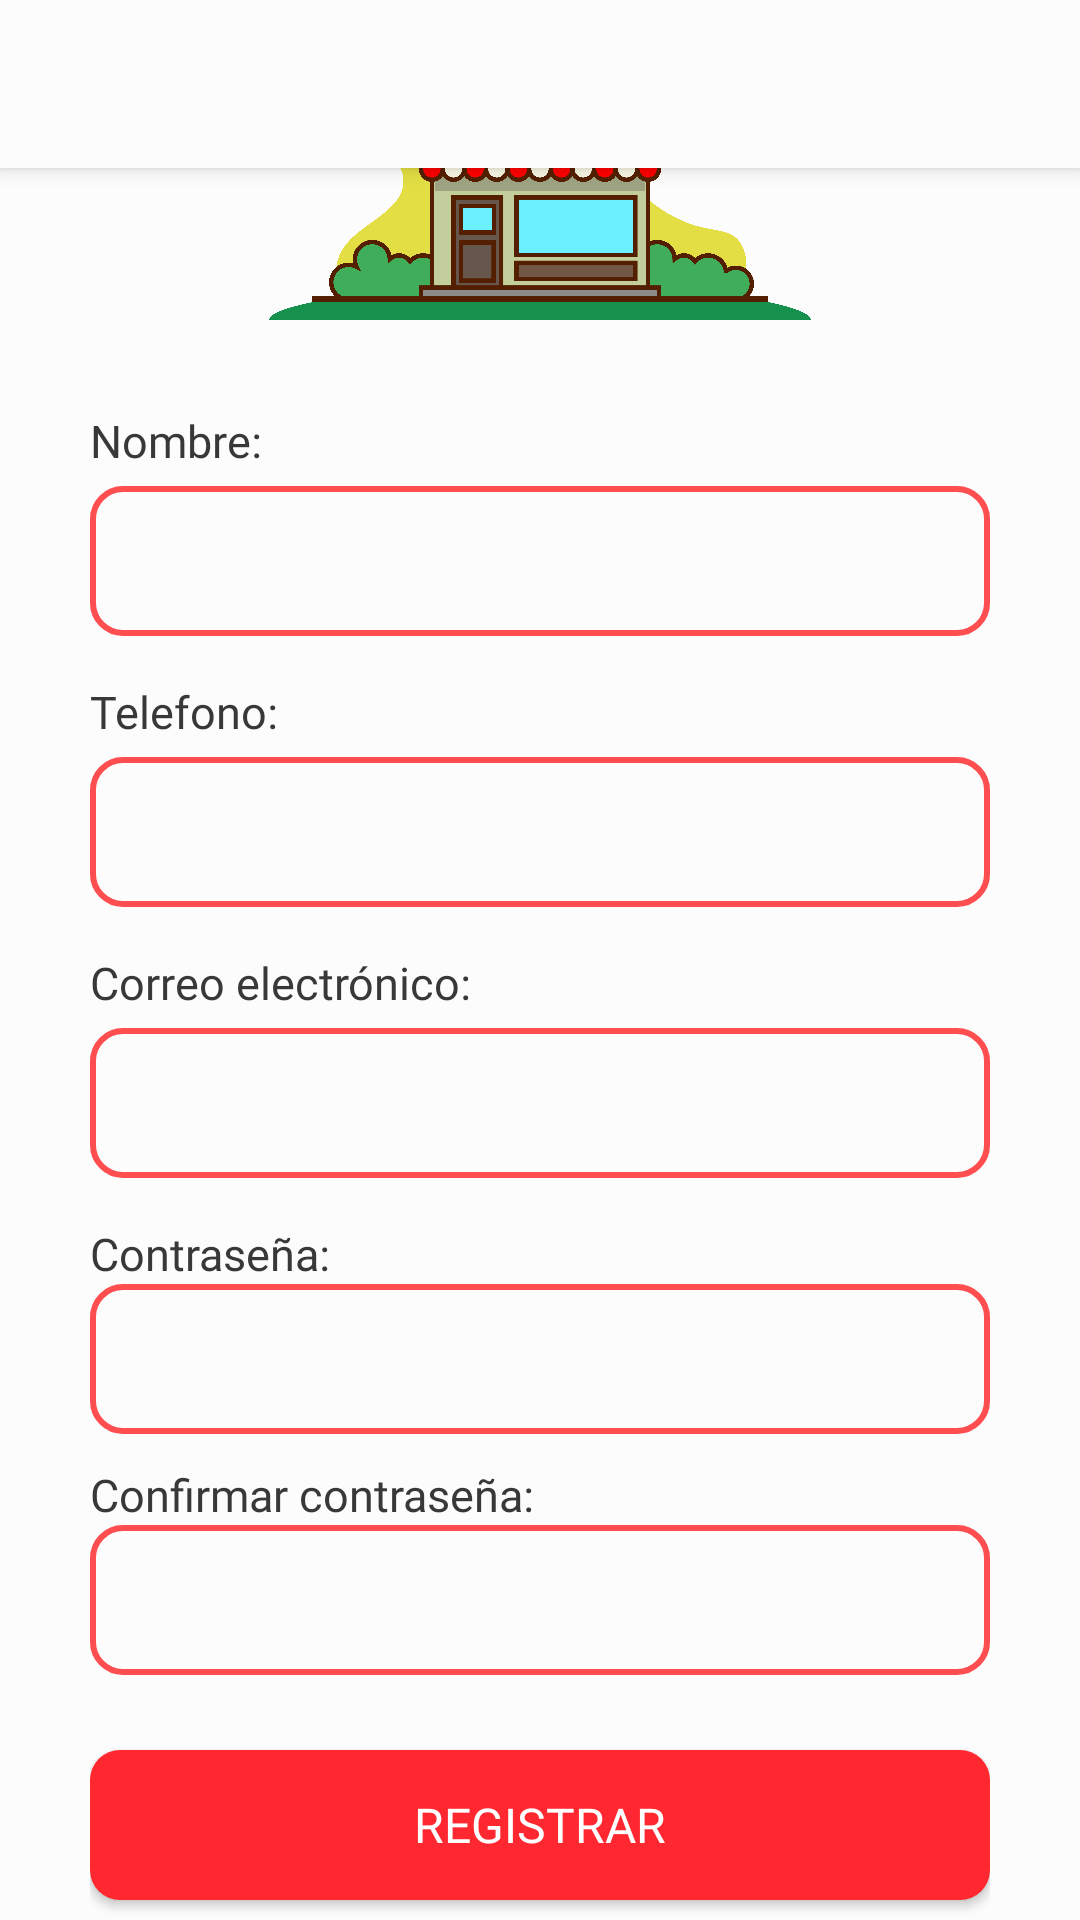

Android layout source for this screen:
<!-- AndroidManifest.xml: application theme Theme.CoffeeNix -->
<!-- res/layout/activity_register.xml -->
<?xml version="1.0" encoding="utf-8"?>
<androidx.coordinatorlayout.widget.CoordinatorLayout xmlns:android="http://schemas.android.com/apk/res/android"
    xmlns:app="http://schemas.android.com/apk/res-auto"
    xmlns:tools="http://schemas.android.com/tools"
    android:layout_width="match_parent"
    android:layout_height="match_parent"
    android:background="@color/backgroundColor"
    tools:context=".activities.Register">

    <include
        android:id="@+id/toolbar"
        layout="@layout/action_bar" />

    <LinearLayout
        android:layout_width="match_parent"
        android:layout_height="match_parent"
        android:gravity="center"
        android:orientation="vertical"
        android:layout_marginLeft="30dp"
        android:layout_marginRight="30dp">

        <ImageView
            android:layout_width="wrap_content"
            android:layout_height="100dp"
            android:src="@drawable/logo"
            android:layout_marginBottom="30dp"/>

        <TextView
            android:layout_width="wrap_content"
            android:layout_height="wrap_content"
            android:text="@string/RegisterHintName"
            android:textSize="15sp"
            android:textColor="@color/textColor"
            android:fontFamily="@font/roboto_bold_condensed"
            android:layout_gravity="left"/>

        <EditText
            android:id="@+id/registerEditTextName"
            android:layout_width="match_parent"
            android:layout_height="50dp"
            android:layout_marginTop="5dp"
            android:layout_marginBottom="5dp"
            android:background="@drawable/input_one"
            android:inputType="text"
            android:fontFamily="@font/saira_condensed_regular"
            android:textSize="15sp"
            android:paddingLeft="20dp"
            android:paddingRight="20dp"
            android:textColor="@color/textColor"/>

        <TextView
            android:layout_width="wrap_content"
            android:layout_height="wrap_content"
            android:text="@string/RegisterHintPhone"
            android:textSize="15sp"
            android:layout_marginTop="10dp"
            android:textColor="@color/textColor"
            android:fontFamily="@font/roboto_bold_condensed"
            android:layout_gravity="left"/>

        <EditText
            android:id="@+id/registerEditTextPhone"
            android:layout_width="match_parent"
            android:layout_height="50dp"
            android:layout_marginTop="5dp"
            android:layout_marginBottom="5dp"
            android:background="@drawable/input_one"
            android:inputType="phone"
            android:fontFamily="@font/saira_condensed_regular"
            android:textSize="15sp"
            android:paddingLeft="20dp"
            android:paddingRight="20dp"
            android:textColor="@color/textColor"/>

        <TextView
            android:layout_width="wrap_content"
            android:layout_height="wrap_content"
            android:text="@string/RegisterHintEmail"
            android:textSize="15sp"
            android:layout_marginTop="10dp"
            android:textColor="@color/textColor"
            android:fontFamily="@font/roboto_bold_condensed"
            android:layout_gravity="left"/>

        <EditText
            android:id="@+id/registerEditTextEmail"
            android:layout_width="match_parent"
            android:layout_height="50dp"
            android:layout_marginTop="5dp"
            android:layout_marginBottom="5dp"
            android:background="@drawable/input_one"
            android:inputType="textEmailAddress"
            android:fontFamily="@font/saira_condensed_regular"
            android:textSize="15sp"
            android:paddingLeft="20dp"
            android:paddingRight="20dp"
            android:textColor="@color/textColor"/>

        <TextView
            android:layout_width="wrap_content"
            android:layout_height="wrap_content"
            android:text="@string/RegisterHintPsw"
            android:textSize="15sp"
            android:layout_marginTop="10dp"
            android:textColor="@color/textColor"
            android:fontFamily="@font/roboto_bold_condensed"
            android:layout_gravity="left" />

        <EditText
            android:id="@+id/registerEditTextPsw"
            android:layout_width="match_parent"
            android:layout_height="50dp"
            android:background="@drawable/input_one"
            android:inputType="textPassword"
            android:fontFamily="@font/saira_condensed_regular"
            android:textSize="15sp"
            android:paddingLeft="20dp"
            android:paddingRight="20dp"
            android:textColor="@color/textColor" />

        <TextView
            android:layout_width="wrap_content"
            android:layout_height="wrap_content"
            android:text="@string/RegisterHintConfirmPsw"
            android:textSize="15sp"
            android:layout_marginTop="10dp"
            android:textColor="@color/textColor"
            android:fontFamily="@font/roboto_bold_condensed"
            android:layout_gravity="left" />

        <EditText
            android:id="@+id/registerEditTextConfirmPsw"
            android:layout_width="match_parent"
            android:layout_height="50dp"
            android:layout_marginBottom="25dp"
            android:background="@drawable/input_one"
            android:inputType="textPassword"
            android:fontFamily="@font/saira_condensed_regular"
            android:textSize="15sp"
            android:paddingLeft="20dp"
            android:paddingRight="20dp"
            android:textColor="@color/textColor" />

        <androidx.appcompat.widget.AppCompatButton
            android:id="@+id/btnRegister"
            android:layout_width="match_parent"
            android:layout_height="50dp"
            android:background="@drawable/button_1"
            android:text="@string/RegisterBtnText"
            android:textAlignment="center"
            android:textColor="@color/white"
            android:textSize="16sp"
            android:fontFamily="@font/roboto_bold_condensed" />


    </LinearLayout>

</androidx.coordinatorlayout.widget.CoordinatorLayout>
<!-- res/layout/action_bar.xml (included above) -->
<?xml version="1.0" encoding="utf-8"?>
<com.google.android.material.appbar.AppBarLayout xmlns:android="http://schemas.android.com/apk/res/android"
    android:layout_width="match_parent"
    android:layout_height="wrap_content"
    xmlns:app="http://schemas.android.com/apk/res-auto">

    <androidx.appcompat.widget.Toolbar
        android:id="@+id/toolbar"
        android:layout_width="match_parent"
        android:layout_height="wrap_content"
        android:background="@color/backgroundColor"/>

</com.google.android.material.appbar.AppBarLayout>
<!-- resources referenced by this layout -->
<resources>
  <color name="backgroundColor">#FCFCFC</color>
  <color name="textColor">#393737</color>
  <color name="white">#FFFFFFFF</color>
  <!-- drawable button_1 (drawable) -->
  <?xml version="1.0" encoding="utf-8"?>
  <shape android:shape="rectangle" xmlns:android="http://schemas.android.com/apk/res/android">
      <solid android:color="@color/backgroundBtnOne" />
      <corners android:radius="10dp" />
  </shape>
  <!-- drawable input_one (drawable) -->
  <?xml version="1.0" encoding="utf-8"?>
  <shape xmlns:android="http://schemas.android.com/apk/res/android">
      <stroke android:color="@color/colorOne" android:width="2dp"/>
      <solid android:color="@color/backgroundColor"/>
      <corners android:radius="10dp"/>
  </shape>
  <!-- drawable logo: png bitmap (drawable, 232445 bytes) -->
  <string name="RegisterBtnText">REGISTRAR</string>
  <string name="RegisterHintConfirmPsw">Confirmar contraseña:</string>
  <string name="RegisterHintEmail">Correo electrónico:</string>
  <string name="RegisterHintName">Nombre:</string>
  <string name="RegisterHintPhone">Telefono:</string>
  <string name="RegisterHintPsw">Contraseña:</string>
  <style name="Theme.CoffeeNix" parent="Theme.MaterialComponents.DayNight.NoActionBar">
          
          <item name="colorPrimary">@color/purple_500</item>
          <item name="colorPrimaryVariant">@color/colorOne</item>
          <item name="colorOnPrimary">@color/white</item>
          
          <item name="colorSecondary">@color/teal_200</item>
          <item name="colorSecondaryVariant">@color/teal_700</item>
          <item name="colorOnSecondary">@color/black</item>
          
          <item name="android:statusBarColor">?attr/colorPrimaryVariant</item>
          
      </style>
  <color name="backgroundBtnOne">#ff2730</color>
  <color name="colorOne">#ff4e50</color>
  <color name="purple_500">#FF6200EE</color>
  <color name="teal_200">#FF03DAC5</color>
  <color name="teal_700">#FF018786</color>
  <color name="black">#FF000000</color>
</resources>
